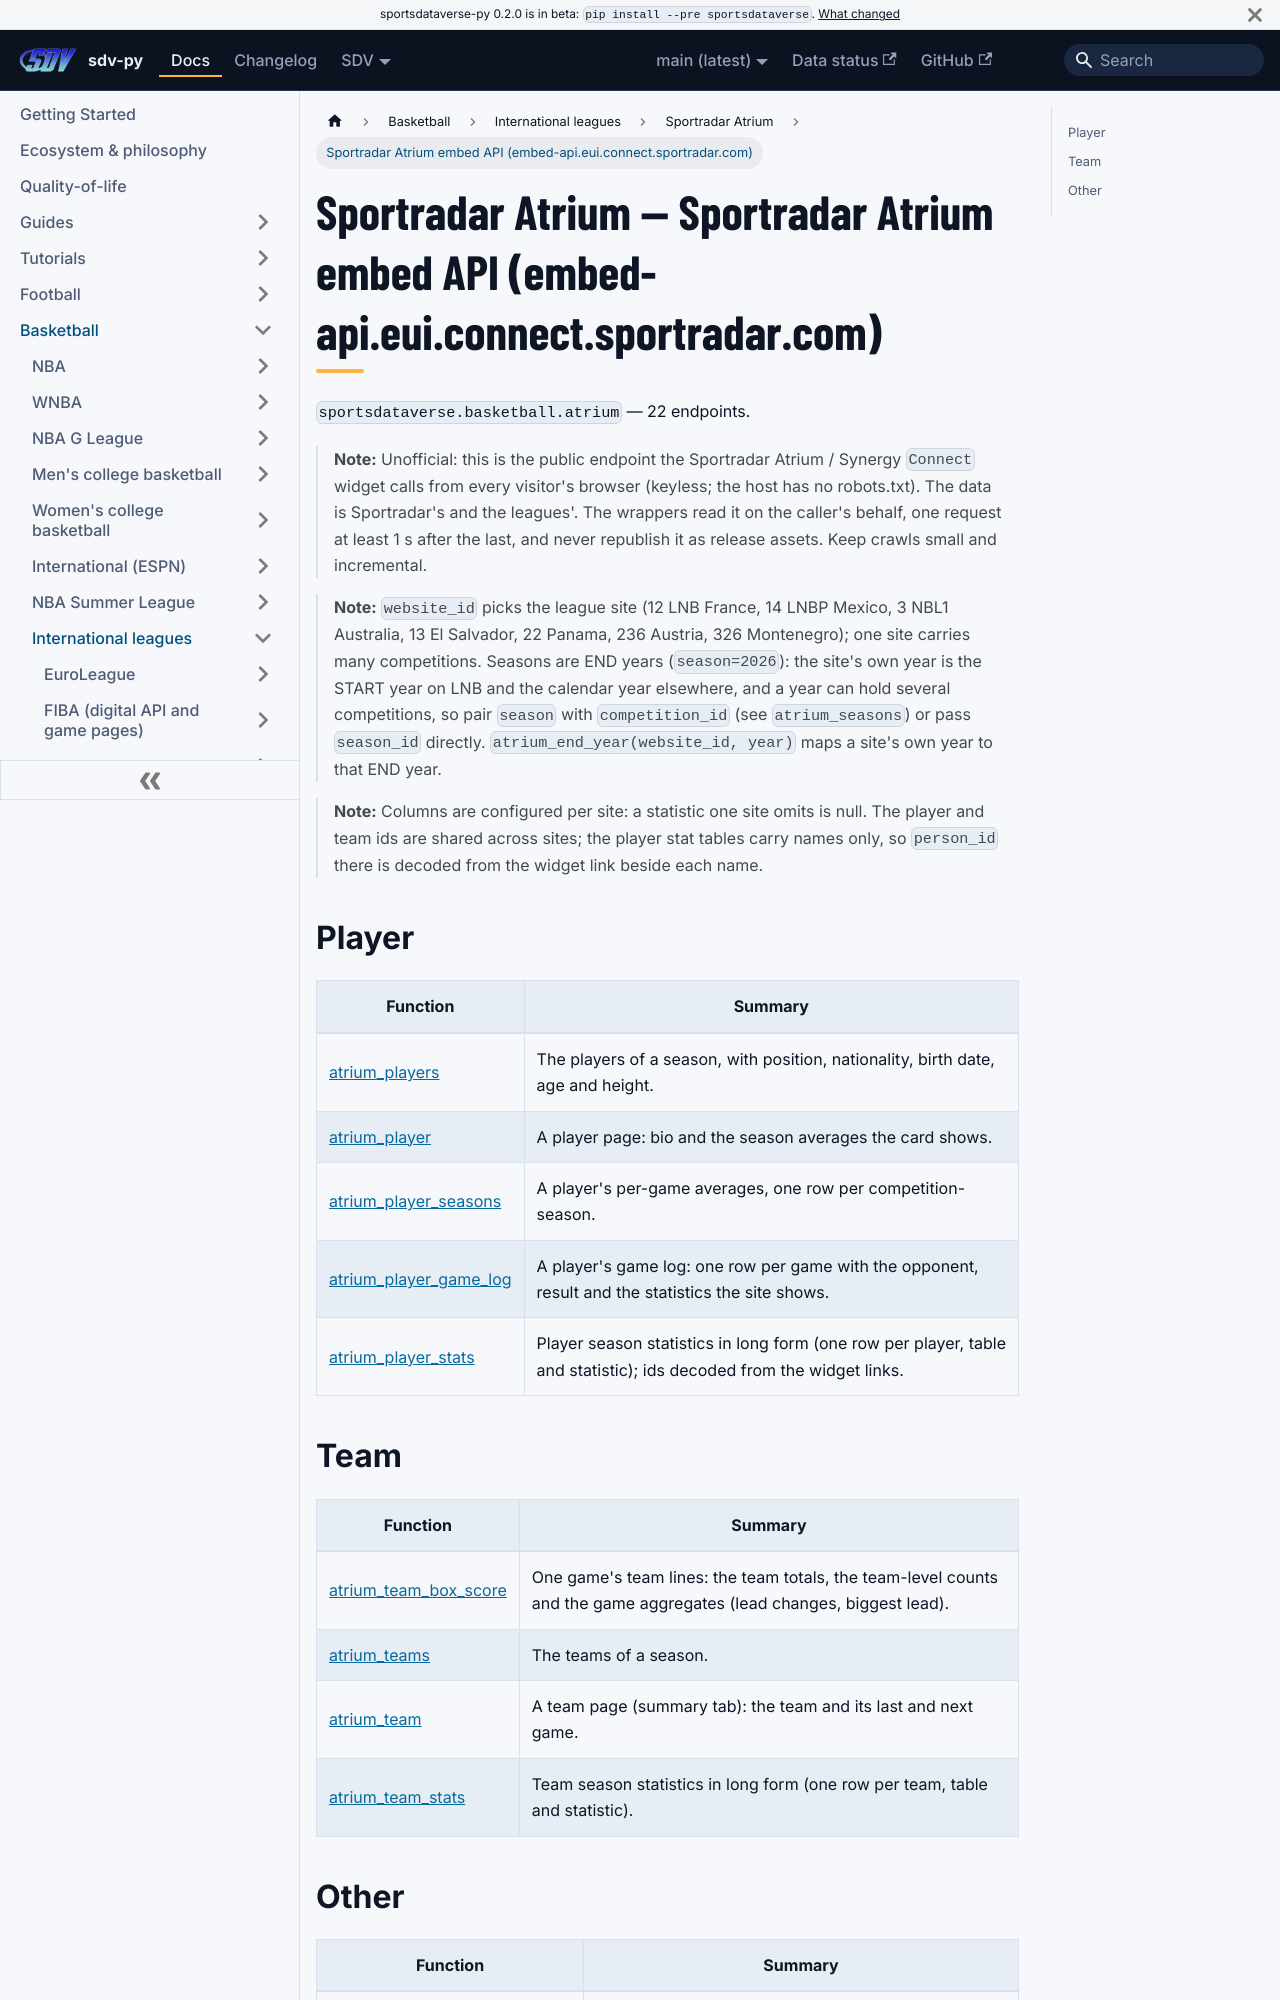

repository: sportsdataverse/sportsdataverse-py · page: docs/atrium/reference/atrium/index.html · generator: docusaurus

---
title: Sportradar Atrium — Sportradar Atrium embed API (embed-api.eui.connect.sportradar.com)
sidebar_label: Sportradar Atrium embed API (embed-api.eui.connect.sportradar.com)
description: "Sportradar Atrium — Sportradar Atrium embed API (embed-api.eui.connect.sportradar.com) — endpoint reference in sdv-py, the SportsDataverse Python package."
sidebar_position: 10
toc_max_heading_level: 2
---
# Sportradar Atrium — Sportradar Atrium embed API (embed-api.eui.connect.sportradar.com)

`sportsdataverse.basketball.atrium` — 22 endpoints.

> **Note:** Unofficial: this is the public endpoint the Sportradar Atrium / Synergy `Connect` widget calls from every visitor's browser (keyless; the host has no robots.txt). The data is Sportradar's and the leagues'. The wrappers read it on the caller's behalf, one request at least 1 s after the last, and never republish it as release assets. Keep crawls small and incremental.

> **Note:** `website_id` picks the league site (12 LNB France, 14 LNBP Mexico, 3 NBL1 Australia, 13 El Salvador, 22 Panama, 236 Austria, 326 Montenegro); one site carries many competitions. Seasons are END years (`season=2026`): the site's own year is the START year on LNB and the calendar year elsewhere, and a year can hold several competitions, so pair `season` with `competition_id` (see `atrium_seasons`) or pass `season_id` directly. `atrium_end_year(website_id, year)` maps a site's own year to that END year.

> **Note:** Columns are configured per site: a statistic one site omits is null. The player and team ids are shared across sites; the player stat tables carry names only, so `person_id` there is decoded from the widget link beside each name.

## Player

| Function | Summary |
|---|---|
| [atrium_players](atrium/player.md#atrium_players) | The players of a season, with position, nationality, birth date, age and height. |
| [atrium_player](atrium/player.md#atrium_player) | A player page: bio and the season averages the card shows. |
| [atrium_player_seasons](atrium/player.md#atrium_player_seasons) | A player's per-game averages, one row per competition-season. |
| [atrium_player_game_log](atrium/player.md#atrium_player_game_log) | A player's game log: one row per game with the opponent, result and the statistics the site shows. |
| [atrium_player_stats](atrium/player.md#atrium_player_stats) | Player season statistics in long form (one row per player, table and statistic); ids decoded from the widget links. |
